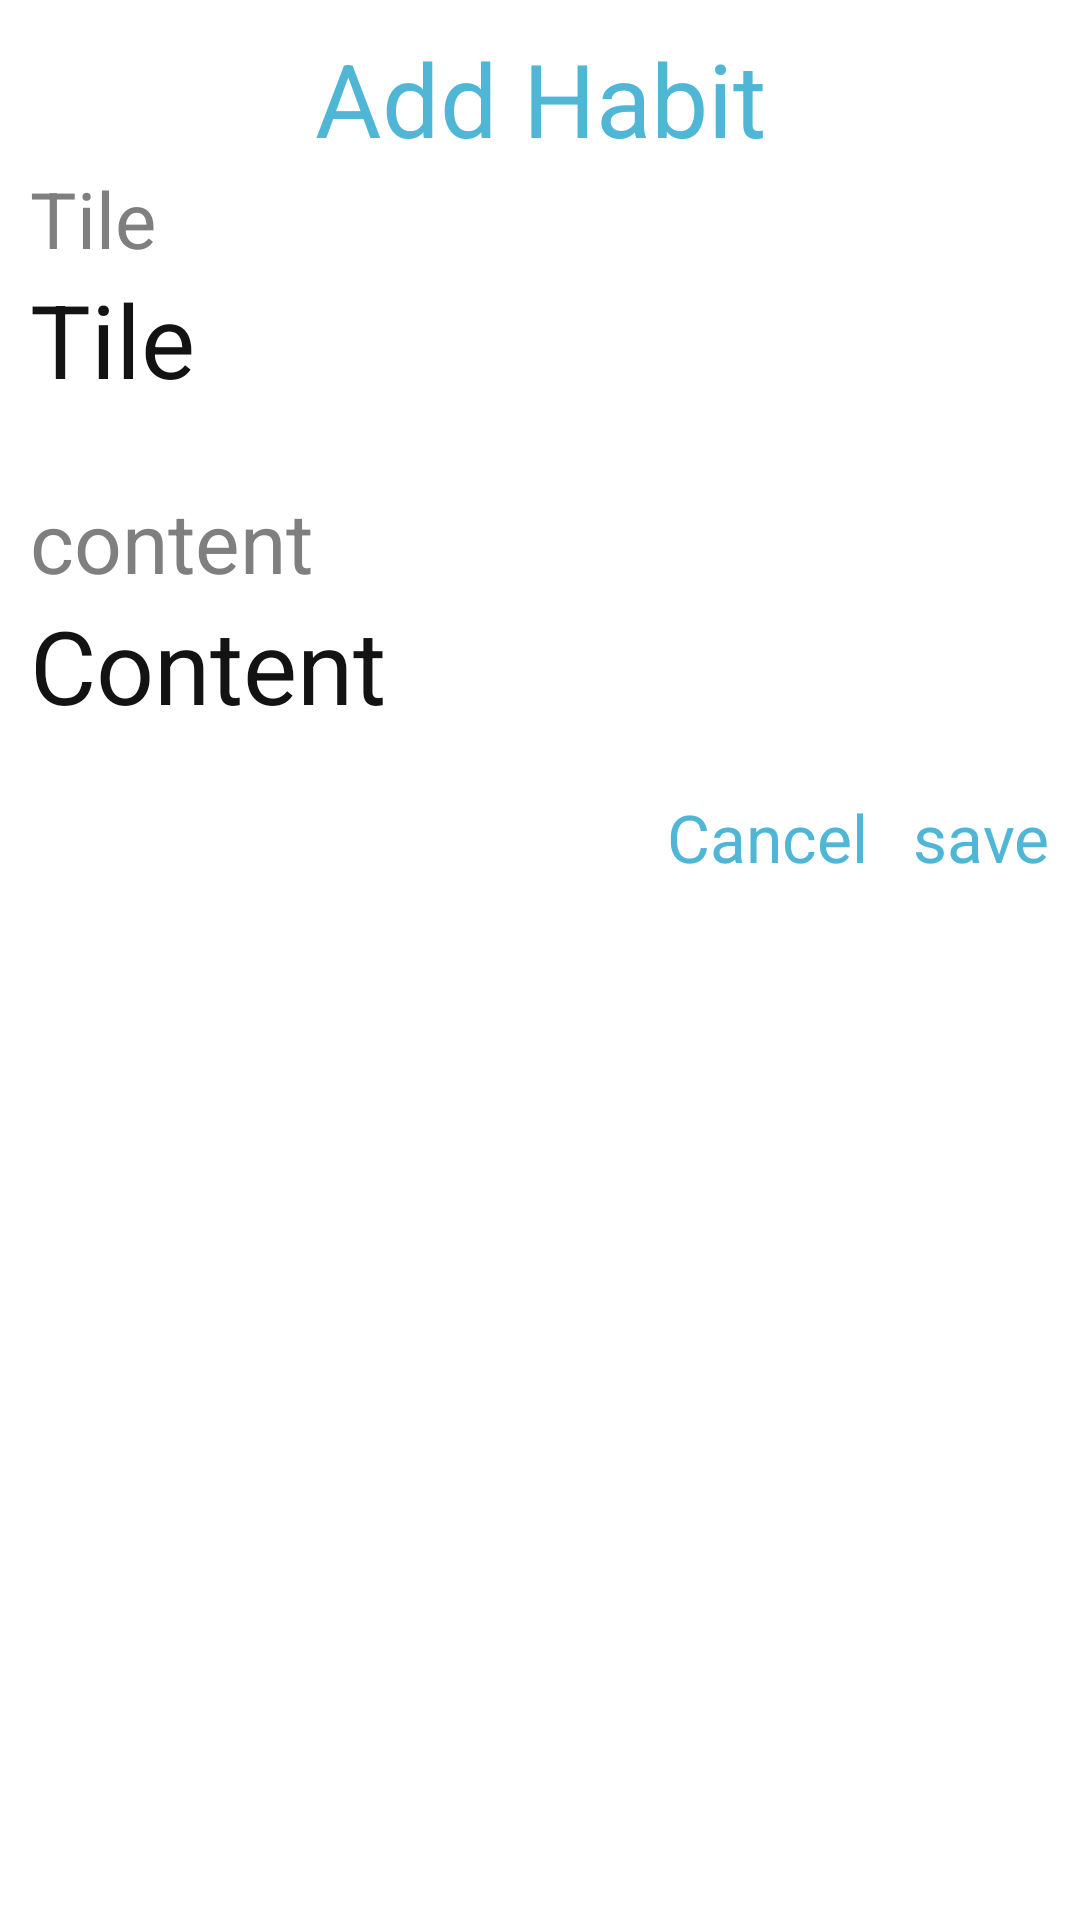

Android layout source for this screen:
<!-- AndroidManifest.xml: application theme Theme.MyApplication -->
<!-- res/layout/schedule_dialog.xml -->
<?xml version="1.0" encoding="utf-8"?>
<androidx.constraintlayout.widget.ConstraintLayout xmlns:android="http://schemas.android.com/apk/res/android"
    android:layout_width="match_parent"
    android:layout_height="wrap_content"
    xmlns:app="http://schemas.android.com/apk/res-auto"
    android:padding="10dp"
    android:background="#fff">

    <TextView
        android:id="@+id/title_habit"
        android:layout_width="match_parent"
        android:layout_height="wrap_content"
        app:layout_constraintTop_toTopOf="parent"
        app:layout_constraintLeft_toLeftOf="parent"
        android:text="Add Habit"
        android:textSize="34sp"
        android:textColor="#4FB6D6"
        android:gravity="center" />

    <TextView
        android:id="@+id/label_tile_habit"
        android:layout_width="wrap_content"
        android:layout_height="wrap_content"
        app:layout_constraintTop_toBottomOf="@+id/title_habit"
        app:layout_constraintLeft_toLeftOf="parent"
        android:text="Tile"
        android:textSize="26sp"
        android:textColor="#807F7F" />

    <EditText
        android:id="@+id/edit_tile_habit"
        android:layout_width="match_parent"
        android:layout_height="wrap_content"
        app:layout_constraintTop_toBottomOf="@+id/label_tile_habit"
        app:layout_constraintLeft_toLeftOf="parent"
        android:hint="Tile"
        android:textSize="34sp"
        android:textColor="#131313"/>

    <TextView
        android:id="@+id/label_content_habit"
        android:layout_width="wrap_content"
        android:layout_height="wrap_content"
        app:layout_constraintTop_toBottomOf="@+id/edit_tile_habit"
        app:layout_constraintLeft_toLeftOf="parent"
        android:text="content"
        android:textSize="28sp"
        android:textColor="#807F7F"
        android:layout_marginTop="26dp" />

    <EditText
        android:id="@+id/edit_content_habit"
        android:layout_width="match_parent"
        android:layout_height="wrap_content"
        app:layout_constraintTop_toBottomOf="@+id/label_content_habit"
        app:layout_constraintLeft_toLeftOf="parent"
        android:hint="Content"
        android:textSize="34sp"
        android:textColor="#131313" />

    <Button
        android:id="@+id/btn_cancel"
        android:layout_width="wrap_content"
        android:layout_height="wrap_content"
        app:layout_constraintTop_toBottomOf="@+id/edit_content_habit"
        app:layout_constraintRight_toLeftOf="@+id/btn_save"
        android:text="Cancel"
        android:textSize="22sp"
        android:textColor="#4FB6D6"
        android:background="?android:attr/selectableItemBackground"
        android:layout_marginRight="15dp"
        android:layout_marginTop="20dp" />

    <Button
        android:id="@+id/btn_save"
        android:layout_width="wrap_content"
        android:layout_height="wrap_content"
        app:layout_constraintTop_toBottomOf="@+id/edit_content_habit"
        app:layout_constraintRight_toRightOf="parent"
        android:text="save"
        android:textSize="22sp"
        android:textColor="#4FB6D6"
        android:background="?android:attr/selectableItemBackground"
        android:layout_marginTop="20dp" />

</androidx.constraintlayout.widget.ConstraintLayout>
<!-- resources referenced by this layout -->
<resources>

</resources>
